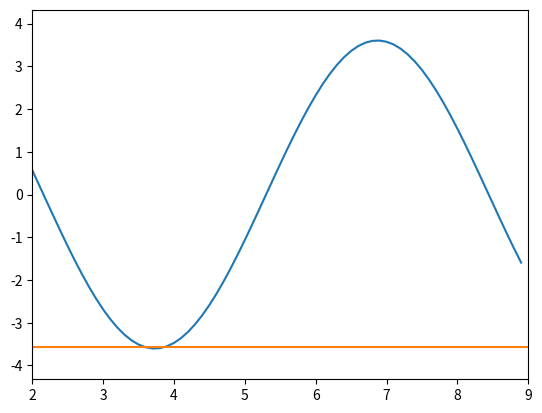

The script that saved this image:
# -*-coding:utf-8 -*-
import random
import math
import numpy as np
import matplotlib.pyplot as plt

#生成chromosome_length长度的染色体
def generate_chromosome(chromosome_length):
    chromosome = []
    # 生成特定长度的染色体
    for j in range(chromosome_length):
        # 随机产生一个染色体,由二进制数组成
        chromosome.append(random.randint(0, 1))
    return chromosome

#初始化生成chromosome_length大小的population_size个个体的二进制基因型种群
def species_origin(population_size,chromosome_length):
    # 二维列表，包含染色体和基因
    population=[]
    # 生成特定规模的种群
    for i in range(population_size):
        chromosome = generate_chromosome(chromosome_length)
        population.append(chromosome)
            # 将种群返回，种群是个二维数组，个体和染色体两维
    return population

# 种群染色体翻译
# input:种群,染色体长度, 变量实际范围
def population_translation(population,chromosome_length, var_range):
    translation_var = []
    for i in range(len(population)):
        chromosome = population[i]
        var = chromosome_translation(chromosome, chromosome_length, var_range)
        translation_var.append(var)
    # 返回种群中所有个体编码完成后的十进制数
    return translation_var

# 种群染色体更新，保持探索活力
# input:种群,更新规模, 染色体长度
def population_update(population, update_scale,chromosome_length):
    for i in range(update_scale):
        chromosome = generate_chromosome(chromosome_length)
        population[i] = chromosome
    return population

# 从二进制到十进制染色体翻译
def chromosome_translation(chromosome, chromosome_length, var_range):
    # 如：01010 转成十进制为：1*2^3+1*2^1 = 10
    chromosome = np.array(chromosome)
    chromosome_total = chromosome.dot(2 ** np.arange(chromosome_length)[::-1])
    translation_upper = math.pow(2, chromosome_length) - 1
    var = chromosome_total / translation_upper * (var_range[1] - var_range[0]) + var_range[0]
    return var

# 定义目标函数
def function(x):
    func = 2 * math.sin(x) + 3 * math.cos(x)
    # func = -math.pow(x,3) + 10* math.pow(x,2) + math.sqrt(x)
    return func

# 绘制目标函数图像
def draw_function(x_range):
    x_list = (np.arange(x_range[0], x_range[1]*10) / 10).tolist()
    y_list = []
    for x in x_list:
        y = function(x)
        y_list.append(y)
    plt.plot(x_list, y_list)
    plt.xlim(x_range[0], x_range[1])
    if min(y_list) > 0:
        y_min = min(y_list) * 0.8
    else:
        y_min = min(y_list) * 1.2
    if max(y_list) > 0:
        y_max = max(y_list) * 1.2
    else:
        y_max = max(y_list) * 0.8
    plt.ylim(y_min, y_max)
    plt.show()
    y_range = [y_min, y_max]
    return y_range

# 目标函数相当于环境 对染色体进行筛选，这里是2*sin(x)+cos(x)
def get_cost_function(translation_var):
    cost_func = []
    for i in range(len(translation_var)):
        x = translation_var[i]
        func = function(x)
        cost_func.append(func)
    return cost_func

# 计算目标最小化（True）或最大化（False）情况下的适应度：根据目标函数输出计算染色体的适应度
def get_fitness(func, optimal_type):
    fit = []
    punish_factor = 0.1
    min_func = min(func)  # 寻找输出最小值
    max_func = max(func)  # 寻找输出最大值
    if optimal_type is True:
        # 目标最小化优化问题
        for i in range(len(func)):
            fit_temp = -1 * (func[i] - max_func) + 0.0001  # 0.0001为了防止适应度为0，无法赋予概率值
            if min_func - func[i] < min_func: # 消除差值抵消导致的劣解概率提高的问题
                fit_temp = fit_temp * punish_factor
            fit.append(fit_temp)
    else:
        for i in range(len(func)):
            fit_temp = func[i] - min_func + 0.0001  # 0.0001为了防止适应度为0，无法赋予概率值
            if max_func - func[i] > max_func: # 消除差值抵消导致的劣解概率提高的问题
                fit_temp = fit_temp * punish_factor
            fit.append(fit_temp)
    return fit

# 根据染色体的适应度挑选合适的种群
def species_selection(population, population_size, fitness):
    selected_population = []
    np_fitness = np.array(fitness) # 列表转np运算，方便向量除法运算
    probability = (np_fitness / np_fitness.sum()).tolist()
    #print('probability: ', probability)
    # np.random.choice：挑选出满足概率分布p，规模为size的id集合
    idx = np.random.choice(np.arange(population_size), size = population_size, replace = True, p = probability)
    #print('select species id ', idx)
    for id in idx:
        selected_population.append(population[id])
    return selected_population

# 对种群进行同质性分析，当所有染色体都一样时返回True
def population_homogeneity_analysis(population, population_size):
    flag = True
    for i in range(1, population_size):
        chromosome = np.array(population[i])
        if (chromosome == np.array(population[0])).all() != True:
            print(i, 'false')
            flag = False
            break
    return flag

# 对两个染色体进行评价，找到更好的染色体
def chromosome_evaluate(chromosome1, chromosome2, chromosome_length, var_range, optimal_type):
    var1 = chromosome_translation(chromosome1, chromosome_length, var_range)
    var2 = chromosome_translation(chromosome2, chromosome_length, var_range)
    #print('染色体表达（父代，子代）：', var1, var2)
    func1 = function(var1)
    func2 = function(var2)
    #print('目标函数（父代，子代）：', func1, func2)
    if optimal_type is True:
        # 目标函数是求最小
        if func1 <= func2:
            #print('父代更优')
            return chromosome1
        else:
            #print('子代更优')
            return chromosome2
    else:
        # 目标函数是求最大
        if func1 <= func2:
            #print('子代更优')
            return chromosome2
        else:
            #print('父代更优')
            return chromosome1

#　染色体交叉
def crossover(population, chromosome_length, crossover_rate, var_range, optimal_type):
    for i in range(len(population)): # 遍历种群中的每一个个体，将该个体作为父亲
        #print(population)
        father = population[i] # 孩子先得到父亲的全部基因
        child = father.copy()
        if np.random.rand() < crossover_rate: # 产生子代时不是必然发生交叉，而是以一定的概率发生交叉
            #print('**********发生了交叉**********', i)
            mother = population[np.random.randint(len(population))]	# 在种群中选择另一个个体，并将该个体作为母亲
            cross_point = np.random.randint(low = 0, high=chromosome_length) # 随机产生交叉的点
            child[cross_point:] = mother[cross_point:] # 孩子得到位于交叉点后的母亲的基因
            #print(cross_point, father, mother, child)
            population[i] = chromosome_evaluate(father, child, chromosome_length, var_range, optimal_type)
    return population

# 染色体上某个基因变异
def mutation(population, chromosome_length, mutation_rate, var_range, optimal_type):
    for i in range(len(population)): # 遍历种群中的每一个个体，将该个体作为父亲
        #print(population)
        father = population[i]  # 孩子先得到父亲的全部基因
        child = father.copy()
        if np.random.rand() < mutation_rate: # 以MUTATION_RATE的概率进行变异
            #print('**********发生了变异**********')
            mutate_point = np.random.randint(low = 0, high=chromosome_length)	#随机产生变异点
            child[mutate_point] = child[mutate_point]^1 	#将变异点的二进制反转
            #print(mutate_point, father, child)
            population[i] = chromosome_evaluate(father, child, chromosome_length, var_range, optimal_type)
    return population

# 获得每轮得到的最优结果
def get_optimal_result(population, func, translation_result, optimal_type):
    if optimal_type is True:
        optimal_func = min(func)
    else:
        optimal_func = max(func)
    optimal_func_index = func.index(optimal_func)
    optimal_population = population[optimal_func_index]
    optimal_var = translation_result[optimal_func_index]
    return optimal_func, optimal_var, optimal_population

# 输出最优的目标值，变量值，染色体值，同时绘制排序后的最优目标值趋势
def result_show(optimal_func_list, optimal_var_list, optimal_pop_list, optimal_type, y_range):
    if optimal_type is True:
        best_func = min(optimal_func_list)
    else:
        best_func = max(optimal_func_list)
    best_func_index = optimal_func_list.index(best_func)
    best_var = optimal_var_list[best_func_index]
    best_pop = optimal_pop_list[best_func_index]
    print('******************* optimal result *********************')
    print('optimal_func       ', best_func)
    print('optimal_var        ', best_var)
    print('optimal_population ', best_pop)
    trend_show(optimal_func_list, optimal_type, y_range)

def trend_show(optimal_func_list, optimal_type, y_range):
    # optimal_func_list.sort(reverse = optimal_type)
    func_num = len(optimal_func_list)
    X = list(range(func_num))
    plt.plot(X, optimal_func_list)
    plt.ylim(y_range[0], y_range[1])
    plt.show()

if __name__ == "__main__":
    population_size, chromosome_length = 10, 5
    crossover_rate, mutation_rate = 0.6, 0.5
    update_scale, update_count = round(population_size / 2), 3
    var_range = [2, 9]
    iteration_num = 10
    optimal_type = True # 优化类型是最大化
    optimal_func_list = []
    optimal_var_list = []
    optimal_pop_list = []
    y_range = draw_function(var_range)
    population = species_origin(population_size, chromosome_length)
    # print('population', len(population), population)
    for i in range(iteration_num):
        print('*********************** ', i, ' ***********************')
        print('population', len(population), population)
        translation_result = population_translation(population,chromosome_length, var_range)
        #print('translation', len(translation_result), translation_result)
        func = get_cost_function(translation_result)
        #print('function', len(func), func)
        fitness = get_fitness(func, optimal_type)
        #print('fitness_max', len(fitness), fitness)
        optimal_func, optimal_var, optimal_pop = get_optimal_result(population, func, translation_result, optimal_type)
        optimal_func_list.append(optimal_func)
        optimal_var_list.append(optimal_var)
        optimal_pop_list.append(optimal_pop)
        population = species_selection(population, population_size, fitness)
        print('species_select', len(population), population)
        if i < iteration_num - 1:
            homogeneity_flag = population_homogeneity_analysis(population, population_size)
            print('homogeneity_flag', homogeneity_flag)
            if homogeneity_flag is True and update_count > 0:
                population = population_update(population, update_scale, chromosome_length)
                update_count = update_count - 1
                print('更新后population', len(population), population)
            print('交叉前population', len(population), population)
            population = crossover(population, chromosome_length, crossover_rate, var_range, optimal_type)
            print('变异前population', len(population), population)
            population = mutation(population, chromosome_length, mutation_rate, var_range, optimal_type)
        print('变异后population', len(population), population)

    result_show(optimal_func_list, optimal_var_list, optimal_pop_list, optimal_type, y_range)
